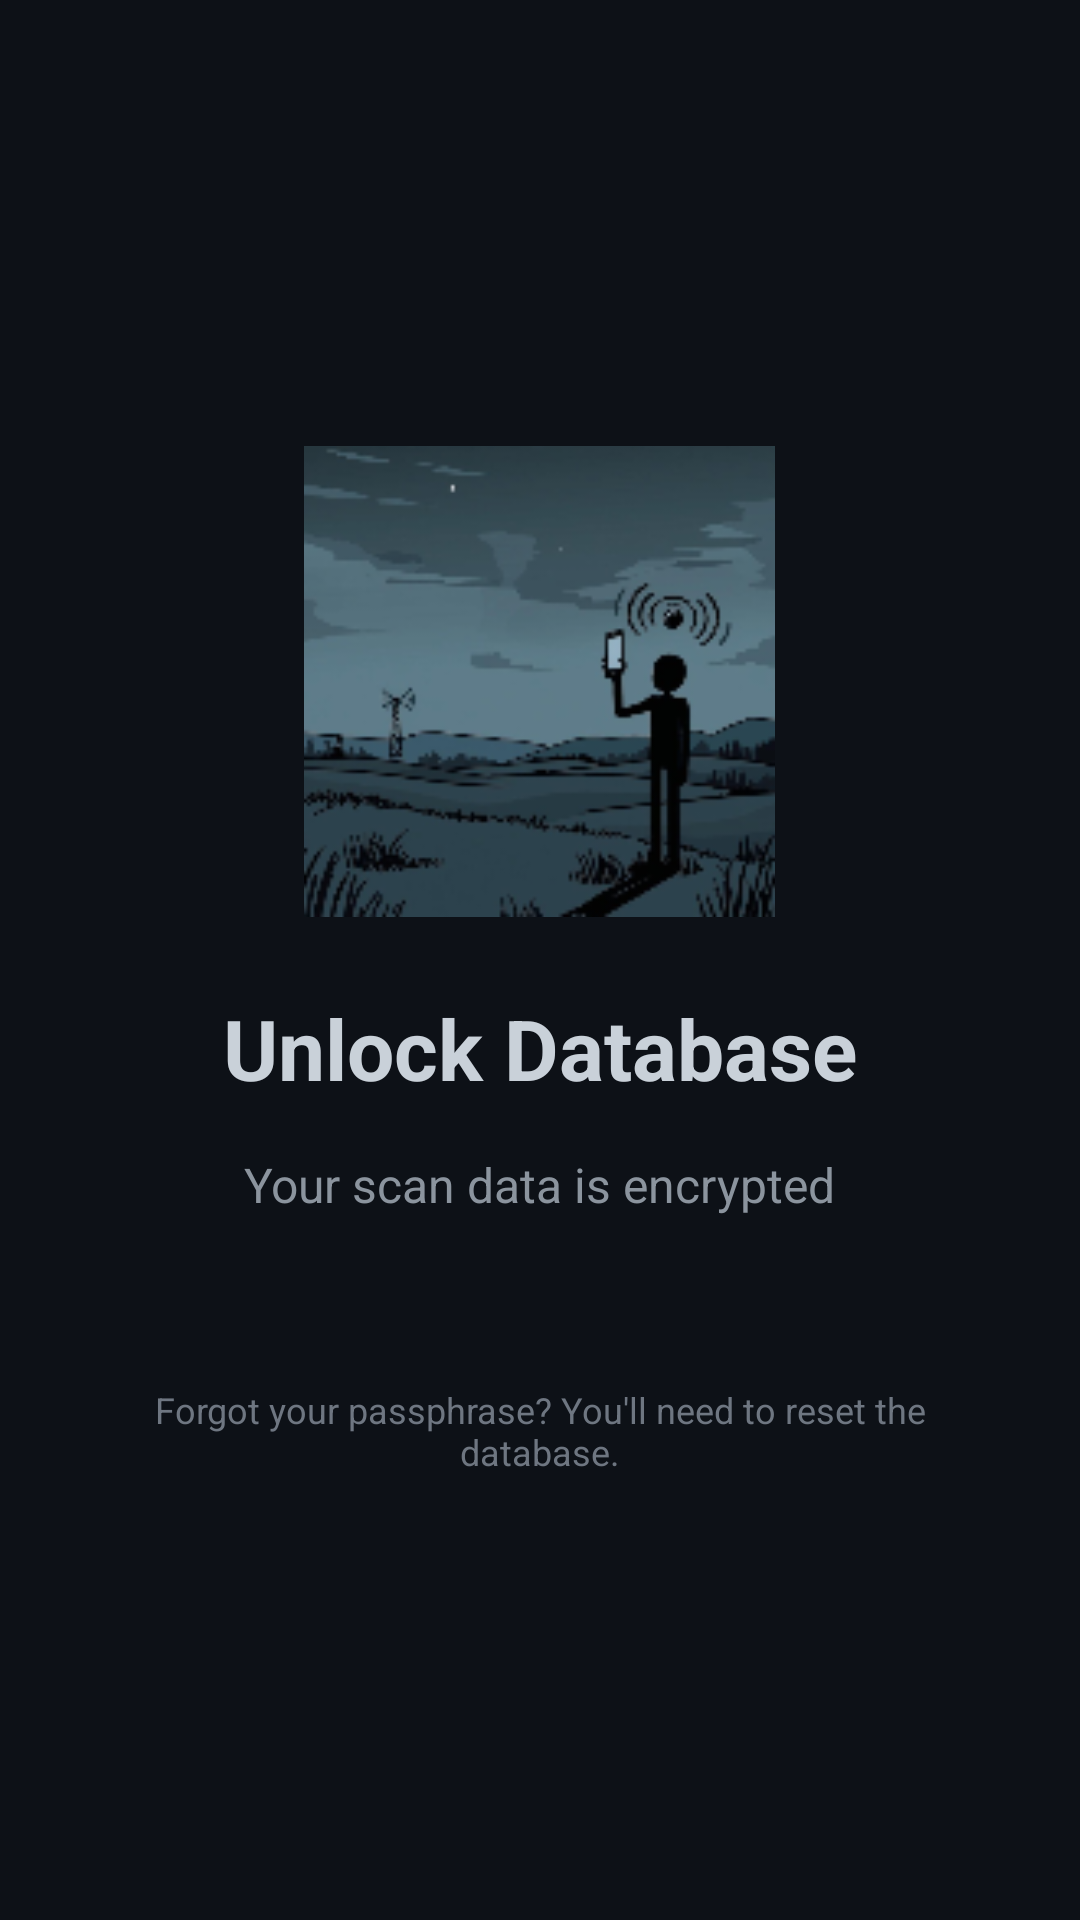

Layout XML and referenced resources for this Android screen:
<!-- AndroidManifest.xml: activity theme Theme.MaterialComponents.DayNight.NoActionBar -->
<!-- res/layout/activity_database_unlock.xml -->
<?xml version="1.0" encoding="utf-8"?>
<ScrollView xmlns:android="http://schemas.android.com/apk/res/android"
    xmlns:app="http://schemas.android.com/apk/res-auto"
    android:layout_width="match_parent"
    android:layout_height="match_parent"
    android:background="#0d1117"
    android:fillViewport="true">

    <LinearLayout
        android:layout_width="match_parent"
        android:layout_height="wrap_content"
        android:orientation="vertical"
        android:gravity="center"
        android:padding="32dp">

        
        <ImageView
            android:layout_width="157dp"
            android:layout_height="159dp"
            android:layout_marginBottom="24dp"
            android:contentDescription="App Icon"
            android:src="@mipmap/ic_launcher" />

        
        <TextView
            android:id="@+id/status_text"
            android:layout_width="wrap_content"
            android:layout_height="wrap_content"
            android:text="Unlock Database"
            android:textSize="28sp"
            android:textStyle="bold"
            android:textColor="#c9d1d9"
            android:layout_marginBottom="16dp" />

        
        <TextView
            android:layout_width="wrap_content"
            android:layout_height="wrap_content"
            android:text="Your scan data is encrypted"
            android:textSize="16sp"
            android:textColor="#8b949e"
            android:layout_marginBottom="32dp" />

        
        <LinearLayout
            android:id="@+id/biometric_section"
            android:layout_width="match_parent"
            android:layout_height="wrap_content"
            android:orientation="vertical"
            android:gravity="center"
            android:visibility="gone"
            android:background="@drawable/rounded_background"
            android:padding="24dp"
            android:layout_marginBottom="16dp">

            
            <ImageView
                android:id="@+id/fingerprint_icon"
                android:layout_width="80dp"
                android:layout_height="80dp"
                android:src="@android:drawable/ic_secure"
                android:tint="#58a6ff"
                android:layout_marginBottom="16dp"
                android:contentDescription="Fingerprint Icon" />

            
            <TextView
                android:id="@+id/biometric_status_text"
                android:layout_width="wrap_content"
                android:layout_height="wrap_content"
                android:text="Touch sensor to unlock"
                android:textSize="14sp"
                android:textColor="#8b949e"
                android:gravity="center"
                android:layout_marginBottom="16dp" />

            
            <Button
                android:id="@+id/use_passphrase_fallback_button"
                android:layout_width="wrap_content"
                android:layout_height="wrap_content"
                android:text="Use Passphrase Instead"
                android:textColor="#58a6ff"
                android:background="@android:color/transparent"
                android:textAllCaps="false"
                android:onClick="showPassphraseUnlock" />
        </LinearLayout>

        
        <LinearLayout
            android:id="@+id/passphrase_section"
            android:layout_width="match_parent"
            android:layout_height="wrap_content"
            android:orientation="vertical"
            android:visibility="gone"
            android:background="@drawable/rounded_background"
            android:padding="24dp">

            
            <TextView
                android:layout_width="wrap_content"
                android:layout_height="wrap_content"
                android:text="Enter Passphrase"
                android:textSize="14sp"
                android:textColor="#8b949e"
                android:layout_marginBottom="8dp" />

            <EditText
                android:id="@+id/passphrase_input"
                android:layout_width="match_parent"
                android:layout_height="wrap_content"
                android:hint="Passphrase"
                android:inputType="textPassword"
                android:textColor="#c9d1d9"
                android:textColorHint="#6e7681"
                android:background="@drawable/input_background"
                android:padding="16dp"
                android:layout_marginBottom="16dp"
                android:importantForAutofill="no" />

            
            <com.google.android.material.button.MaterialButton
                android:id="@+id/unlock_button"
                android:layout_width="match_parent"
                android:layout_height="wrap_content"
                android:text="Unlock"
                android:textColor="#ffffff"
                android:textSize="16sp"
                android:textStyle="bold"
                app:backgroundTint="#1A237E"
                android:padding="16dp"
                android:layout_marginBottom="16dp" />

            
            <Button
                android:id="@+id/use_biometric_button"
                android:layout_width="wrap_content"
                android:layout_height="wrap_content"
                android:text="🔒 Use Fingerprint"
                android:textColor="#58a6ff"
                android:background="@android:color/transparent"
                android:textAllCaps="false"
                android:layout_gravity="center"
                android:visibility="gone" />

            
            <TextView
                android:id="@+id/attempts_text"
                android:layout_width="match_parent"
                android:layout_height="wrap_content"
                android:text="⚠️ 3 attempts remaining"
                android:textSize="13sp"
                android:textColor="#f85149"
                android:gravity="center"
                android:layout_marginTop="8dp"
                android:visibility="gone" />
        </LinearLayout>

        
        <TextView
            android:layout_width="wrap_content"
            android:layout_height="wrap_content"
            android:text="Forgot your passphrase? You'll need to reset the database."
            android:textSize="12sp"
            android:textColor="#6e7681"
            android:gravity="center"
            android:layout_marginTop="24dp" />

    </LinearLayout>

</ScrollView>
<!-- resources referenced by this layout -->
<resources>
  <!-- drawable input_background (drawable) -->
  <?xml version="1.0" encoding="utf-8"?>
  <shape xmlns:android="http://schemas.android.com/apk/res/android">
      <solid android:color="#0d1117" />
      <corners android:radius="8dp" />
      <stroke 
          android:width="1dp" 
          android:color="#30363d" />
  </shape>
  <!-- drawable rounded_background (drawable) -->
  <?xml version="1.0" encoding="utf-8"?>
  <shape xmlns:android="http://schemas.android.com/apk/res/android">
      <solid android:color="#161b22" />
      <corners android:radius="12dp" />
      <stroke 
          android:width="1dp" 
          android:color="#30363d" />
  </shape>
  <!-- mipmap ic_launcher: png bitmap (mipmap-hdpi, 29774 bytes) -->
</resources>
